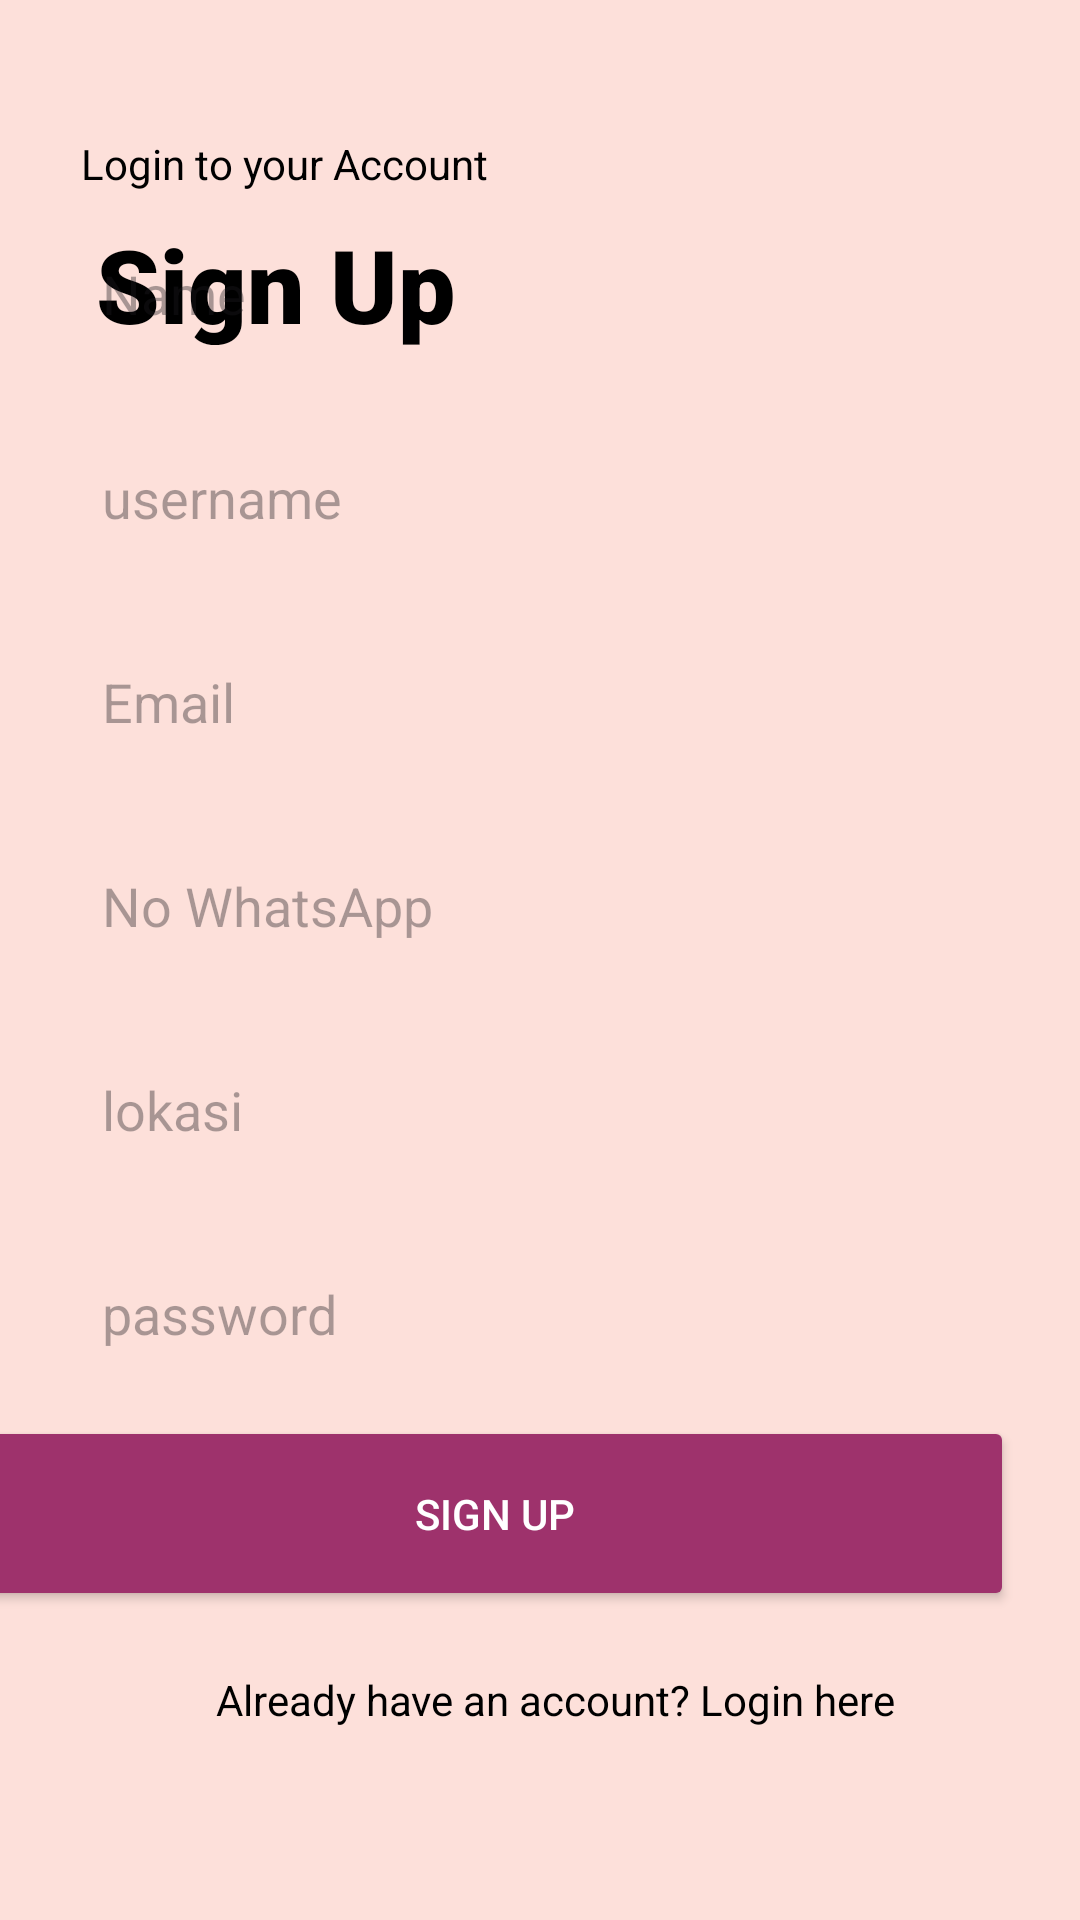

Here is an Android app screen rendered from its layout file. Give the layout XML and the strings, colors and styles it references.
<!-- AndroidManifest.xml: application theme Theme.PTBTB -->
<!-- res/layout/activity_regist.xml -->
<?xml version="1.0" encoding="utf-8"?>
<androidx.constraintlayout.widget.ConstraintLayout xmlns:android="http://schemas.android.com/apk/res/android"
    xmlns:app="http://schemas.android.com/apk/res-auto"
    xmlns:tools="http://schemas.android.com/tools"
    android:layout_width="match_parent"
    android:layout_height="match_parent"
    android:background="#FDE0DA"
    tools:context=".Regist">

    <TextView
        android:id="@+id/signup"
        android:layout_width="159dp"
        android:layout_height="43dp"
        android:layout_marginStart="62dp"
        android:layout_marginTop="72dp"
        android:layout_marginEnd="191dp"
        android:fontFamily="sans-serif-black"
        android:text="@string/sign_up"
        android:textColor="#000000"
        android:textSize="34sp"
        app:layout_constraintEnd_toEndOf="parent"
        app:layout_constraintHorizontal_bias="0.578"
        app:layout_constraintStart_toStartOf="parent"
        app:layout_constraintTop_toTopOf="parent" />

    <LinearLayout
        android:id="@+id/linearLayout"
        android:layout_width="377dp"
        android:layout_height="605dp"
        android:layout_marginTop="50dp"
        android:orientation="vertical"
        app:layout_constraintBottom_toBottomOf="parent"
        app:layout_constraintEnd_toEndOf="parent"
        app:layout_constraintStart_toStartOf="parent"
        app:layout_constraintTop_toBottomOf="@+id/signup"
        app:layout_constraintVertical_bias="1.0">

        <TextView
            android:id="@+id/textView4"
            android:layout_width="match_parent"
            android:layout_height="wrap_content"
            android:layout_marginStart="35dp"
            android:layout_marginTop="10dp"
            android:layout_marginEnd="73dp"
            android:text="@string/login_to_your_account"
            android:textColor="#000000" />

        <EditText
            android:id="@+id/namaRegist"
            android:layout_width="match_parent"
            android:layout_height="48dp"
            android:layout_marginStart="32dp"
            android:layout_marginTop="10dp"
            android:layout_marginEnd="32dp"
            android:layout_marginBottom="10dp"
            android:background="@drawable/white_btn_background"
            android:ems="10"
            android:hint="@string/namaa"
            android:inputType="text"
            android:padding="10dp"
            android:textColor="#000000" />

        <EditText
            android:id="@+id/usernameRegist"
            android:layout_width="match_parent"
            android:layout_height="48dp"
            android:layout_marginStart="32dp"
            android:layout_marginTop="10dp"
            android:layout_marginEnd="32dp"
            android:layout_marginBottom="10dp"
            android:background="@drawable/white_btn_background"
            android:ems="10"
            android:hint="@string/username"
            android:inputType="text"
            android:padding="10dp"
            android:textColor="#000000" />

        <EditText
            android:id="@+id/email"
            android:layout_width="match_parent"
            android:layout_height="48dp"
            android:layout_marginStart="32dp"
            android:layout_marginTop="10dp"
            android:layout_marginEnd="32dp"
            android:layout_marginBottom="10dp"
            android:background="@drawable/white_btn_background"
            android:ems="10"
            android:hint="@string/email"
            android:padding="10dp"
            android:textColor="#000000" />

        <EditText
            android:id="@+id/telp"
            android:layout_width="match_parent"
            android:layout_height="48dp"
            android:layout_marginStart="32dp"
            android:layout_marginTop="10dp"
            android:layout_marginEnd="32dp"
            android:layout_marginBottom="10dp"
            android:background="@drawable/white_btn_background"
            android:ems="10"
            android:hint="No WhatsApp"
            android:padding="10dp"
            android:textColor="#000000" />

        <EditText
            android:id="@+id/nplokasi"
            android:layout_width="match_parent"
            android:layout_height="48dp"
            android:layout_marginStart="32dp"
            android:layout_marginTop="10dp"
            android:layout_marginEnd="32dp"
            android:layout_marginBottom="10dp"
            android:background="@drawable/white_btn_background"
            android:ems="10"
            android:hint="lokasi"
            android:padding="10dp"
            android:textColor="#000000" />

        <EditText
            android:id="@+id/passwordRegist"
            android:layout_width="match_parent"
            android:layout_height="48dp"
            android:layout_marginStart="32dp"
            android:layout_marginTop="10dp"
            android:layout_marginEnd="32dp"
            android:layout_marginBottom="10dp"
            android:background="@drawable/white_btn_background"
            android:ems="10"
            android:hint="@string/password"
            android:inputType="textPassword"
            android:padding="10dp"
            android:textColor="#000000" />

        <Button
            android:id="@+id/button_signup"
            android:layout_width="346dp"
            android:layout_height="65dp"
            android:backgroundTint="#9E326C"
            android:insetLeft="30dp"
            android:insetTop="20dp"
            android:padding="10dp"
            android:text="@string/sign_up"
            android:textColor="#FFFFFF" />

        <TextView
            android:id="@+id/textView5"
            android:layout_width="239dp"
            android:layout_height="wrap_content"
            android:layout_marginStart="80dp"
            android:layout_marginTop="20dp"
            android:layout_marginEnd="32dp"
            android:layout_marginBottom="10dp"
            android:minHeight="48dp"
            android:onClick="redirectToLogin"
            android:text="@string/already_have_an_account_login_here"
            android:textColor="#000000" />


    </LinearLayout>

</androidx.constraintlayout.widget.ConstraintLayout>
<!-- resources referenced by this layout -->
<resources>
  <string name="already_have_an_account_login_here">Already have an account? Login here</string>
  <string name="email">Email</string>
  <string name="login_to_your_account">Login to your Account</string>
  <string name="namaa">Name</string>
  <string name="password">password</string>
  <string name="sign_up">Sign Up</string>
  <string name="username">username</string>
  <style name="Theme.PTBTB" parent="Base.Theme.PTBTB" />
  <style name="Base.Theme.PTBTB" parent="Theme.Material3.DayNight.NoActionBar">
          
          
      </style>
</resources>
